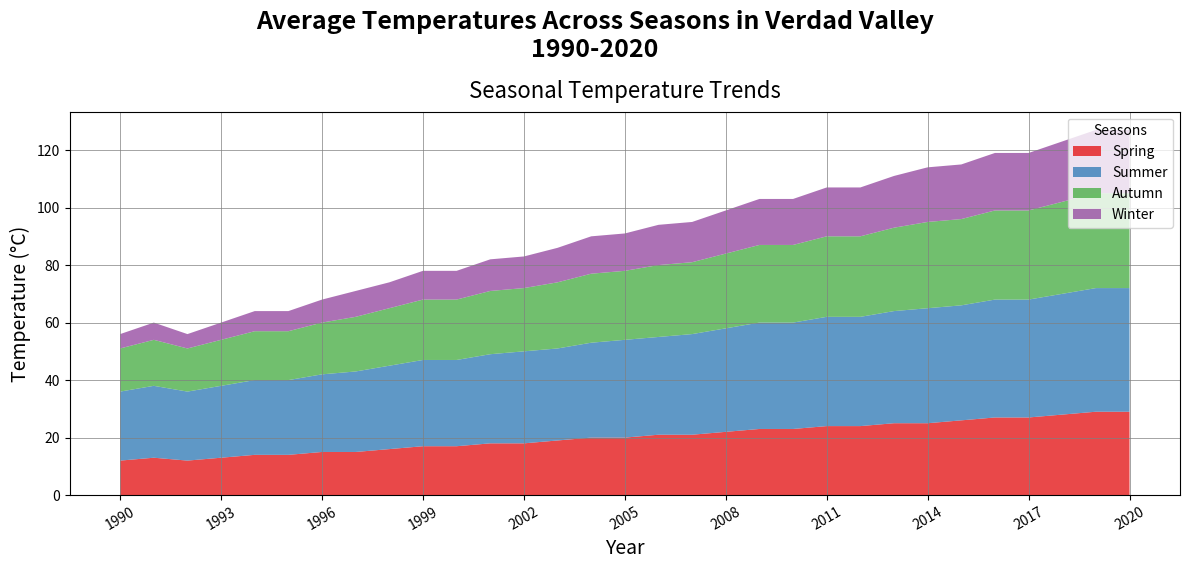

The script that saved this image:
import matplotlib.pyplot as plt
import numpy as np

years = np.arange(1990, 2021)

spring_temps = [12, 13, 12, 13, 14, 14, 15, 15, 16, 17, 17, 18, 18, 19, 20, 20, 21, 21, 22, 23, 23, 24, 24, 25, 25, 26, 27, 27, 28, 29, 29]
summer_temps = [24, 25, 24, 25, 26, 26, 27, 28, 29, 30, 30, 31, 32, 32, 33, 34, 34, 35, 36, 37, 37, 38, 38, 39, 40, 40, 41, 41, 42, 43, 43]
autumn_temps = [15, 16, 15, 16, 17, 17, 18, 19, 20, 21, 21, 22, 22, 23, 24, 24, 25, 25, 26, 27, 27, 28, 28, 29, 30, 30, 31, 31, 32, 33, 33]
winter_temps = [5, 6, 5, 6, 7, 7, 8, 9, 9, 10, 10, 11, 11, 12, 13, 13, 14, 14, 15, 16, 16, 17, 17, 18, 19, 19, 20, 20, 21, 22, 22]

fig, ax = plt.subplots(figsize=(12, 6))
fig.suptitle('Average Temperatures Across Seasons in Verdad Valley\n1990-2020', fontsize=18, fontweight='bold', y=0.94)

ax.stackplot(years, spring_temps, summer_temps, autumn_temps, winter_temps,
             labels=['Spring', 'Summer', 'Autumn', 'Winter'],
             colors=['#e41a1c', '#377eb8', '#4daf4a', '#984ea3'], alpha=0.8)
ax.set_title('Seasonal Temperature Trends', fontsize=16, pad=10)
ax.set_xlabel('Year', fontsize=14)
ax.set_ylabel('Temperature (°C)', fontsize=14)
ax.legend(loc='upper right', title='Seasons', fontsize=10)
ax.grid(True, linestyle='-', color='gray', linewidth=0.5)
ax.set_xticks(years[::3])
ax.set_xticklabels(years[::3], rotation=30, fontsize=10)

plt.tight_layout(rect=[0, 0, 1, 0.96])
plt.show()
